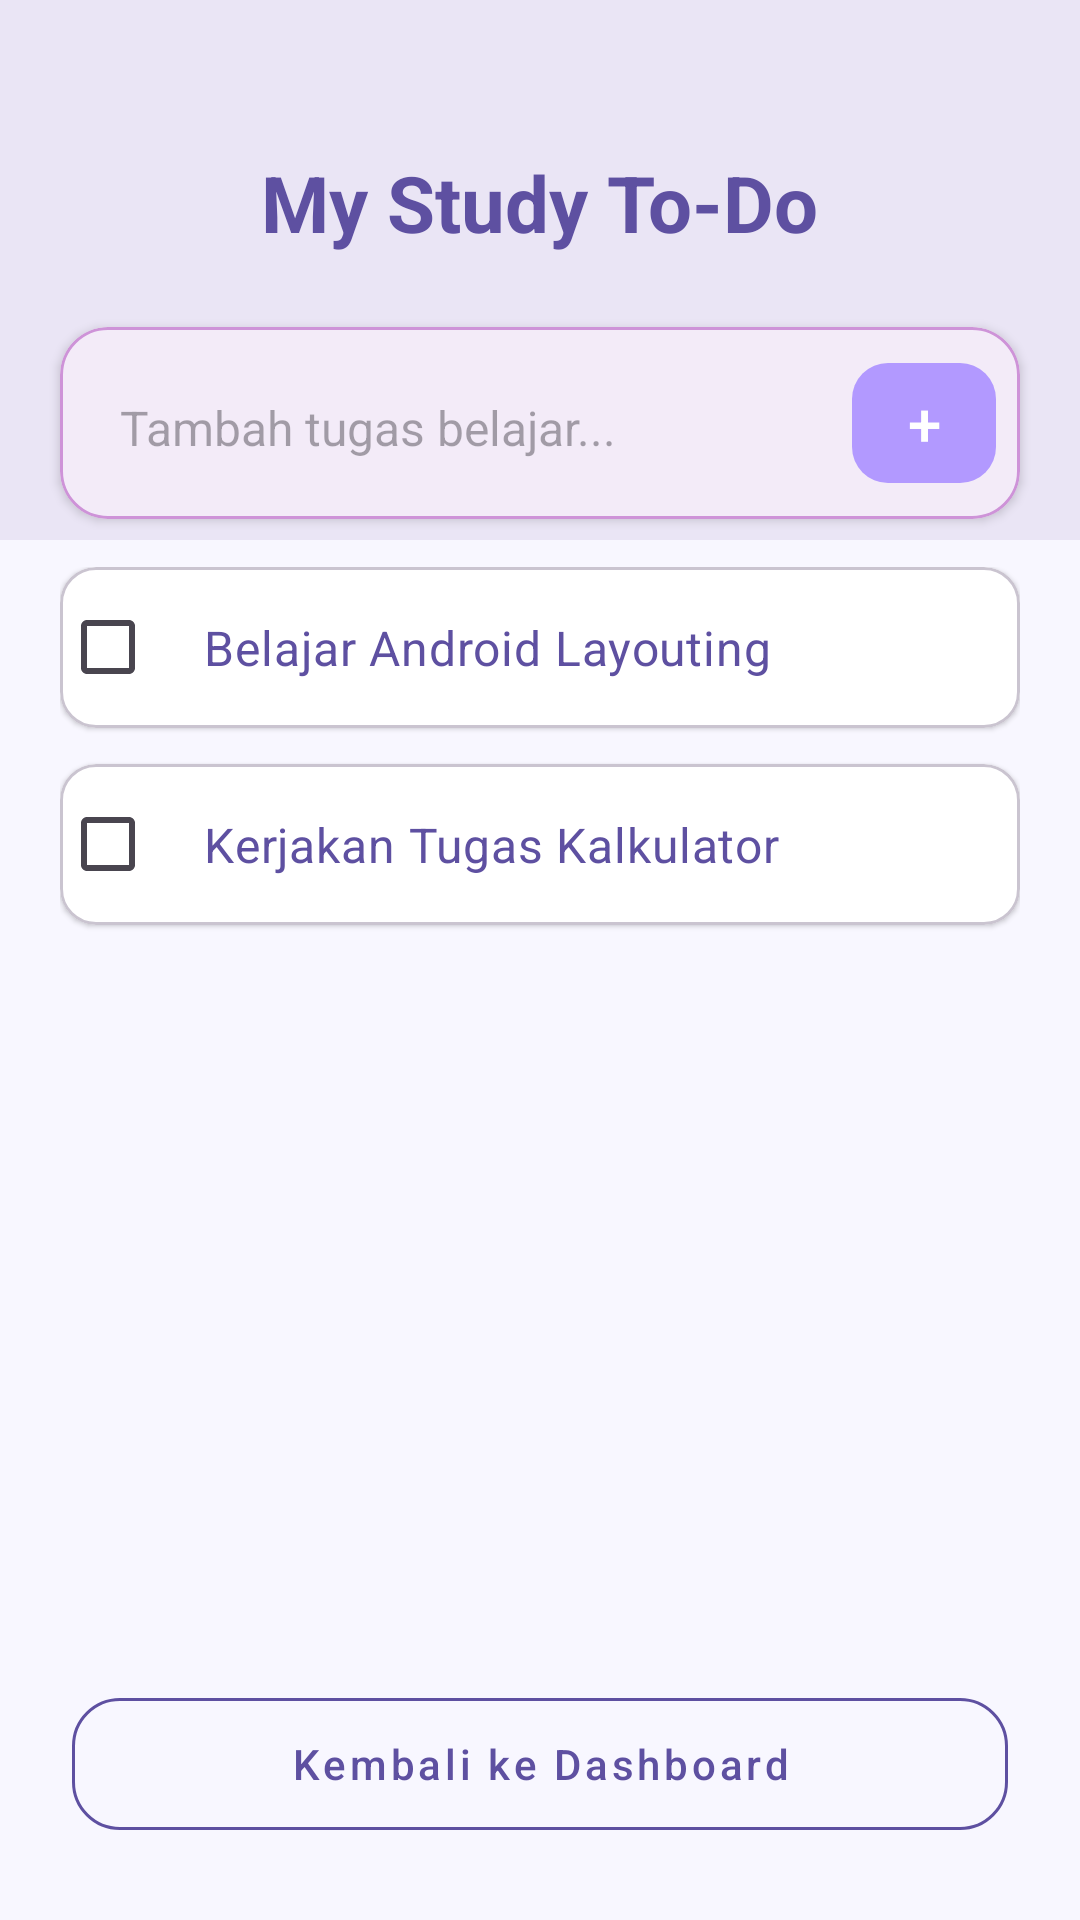

The Android layout XML behind this screen, and the referenced resources:
<!-- AndroidManifest.xml: application theme Theme.BilaOronyx -->
<!-- res/layout/activity_list_belajar.xml -->
<?xml version="1.0" encoding="utf-8"?>
<androidx.constraintlayout.widget.ConstraintLayout xmlns:android="http://schemas.android.com/apk/res/android"
    xmlns:app="http://schemas.android.com/apk/res-auto"
    xmlns:tools="http://schemas.android.com/tools"
    android:id="@+id/main"
    android:layout_width="match_parent"
    android:layout_height="match_parent"
    android:background="@color/main_background_light_pastel"
    tools:context=".Home.pertemuan4.ListBelajar">

    <View
        android:id="@+id/headerView"
        android:layout_width="match_parent"
        android:layout_height="180dp"
        android:background="@color/pastel_purple_header"
        app:layout_constraintTop_toTopOf="parent" />

    <TextView
        android:id="@+id/tvTitle"
        android:layout_width="wrap_content"
        android:layout_height="wrap_content"
        android:layout_marginTop="50dp"
        android:text="My Study To-Do"
        android:textColor="@color/deep_purple_button"
        android:textSize="26sp"
        android:textStyle="bold"
        app:layout_constraintEnd_toEndOf="parent"
        app:layout_constraintStart_toStartOf="parent"
        app:layout_constraintTop_toTopOf="parent" />

    <com.google.android.material.card.MaterialCardView
        android:id="@+id/cardInput"
        android:layout_width="match_parent"
        android:layout_height="wrap_content"
        android:layout_marginHorizontal="20dp"
        android:layout_marginTop="24dp"
        app:cardCornerRadius="16dp"
        app:cardElevation="2dp"
        app:strokeWidth="1dp"
        app:strokeColor="@color/soft_purple_card_stroke"
        app:layout_constraintTop_toBottomOf="@id/tvTitle">

        <LinearLayout
            android:layout_width="match_parent"
            android:layout_height="wrap_content"
            android:orientation="horizontal"
            android:padding="8dp">

            <EditText
                android:id="@+id/etNewTask"
                android:layout_width="0dp"
                android:layout_height="wrap_content"
                android:layout_weight="1"
                android:hint="Tambah tugas belajar..."
                android:background="@android:color/transparent"
                android:padding="12dp"
                android:textSize="16sp"
                android:textColor="@color/text_black_soft"/>

            <com.google.android.material.button.MaterialButton
                android:id="@+id/btnAdd"
                android:layout_width="48dp"
                android:layout_height="48dp"
                android:padding="0dp"
                android:text="+"
                android:textSize="20sp"
                app:backgroundTint="@color/light_lavender_button"
                app:cornerRadius="12dp" />
        </LinearLayout>
    </com.google.android.material.card.MaterialCardView>

    <androidx.core.widget.NestedScrollView
        android:layout_width="match_parent"
        android:layout_height="0dp"
        android:layout_marginTop="16dp"
        app:layout_constraintBottom_toTopOf="@+id/btnBackMain"
        app:layout_constraintTop_toBottomOf="@id/cardInput">

        <LinearLayout
            android:layout_width="match_parent"
            android:layout_height="wrap_content"
            android:orientation="vertical"
            android:paddingHorizontal="20dp">

            <com.google.android.material.card.MaterialCardView
                android:layout_width="match_parent"
                android:layout_height="wrap_content"
                android:layout_marginBottom="12dp"
                app:cardBackgroundColor="@color/white"
                app:cardCornerRadius="12dp"
                app:cardElevation="1dp">
                <CheckBox
                    android:id="@+id/todo1"
                    android:layout_width="match_parent"
                    android:layout_height="wrap_content"
                    android:padding="16dp"
                    android:text="Belajar Android Layouting"
                    android:textColor="@color/deep_purple_button"
                    android:buttonTint="@color/light_lavender_button"
                    android:textSize="16sp" />
            </com.google.android.material.card.MaterialCardView>

            <com.google.android.material.card.MaterialCardView
                android:layout_width="match_parent"
                android:layout_height="wrap_content"
                android:layout_marginBottom="12dp"
                app:cardBackgroundColor="@color/white"
                app:cardCornerRadius="12dp"
                app:cardElevation="1dp">
                <CheckBox
                    android:id="@+id/todo2"
                    android:layout_width="match_parent"
                    android:layout_height="wrap_content"
                    android:padding="16dp"
                    android:text="Kerjakan Tugas Kalkulator"
                    android:textColor="@color/deep_purple_button"
                    android:buttonTint="@color/light_lavender_button"
                    android:textSize="16sp" />
            </com.google.android.material.card.MaterialCardView>

        </LinearLayout>
    </androidx.core.widget.NestedScrollView>

    <com.google.android.material.button.MaterialButton
        android:id="@+id/btnBackMain"
        style="@style/Widget.MaterialComponents.Button.OutlinedButton"
        android:layout_width="match_parent"
        android:layout_height="56dp"
        android:layout_margin="24dp"
        android:text="Kembali ke Dashboard"
        android:textAllCaps="false"
        android:textColor="@color/deep_purple_button"
        app:cornerRadius="16dp"
        app:strokeColor="@color/deep_purple_button"
        app:layout_constraintBottom_toBottomOf="parent" />

</androidx.constraintlayout.widget.ConstraintLayout>
<!-- resources referenced by this layout -->
<resources>
  <color name="deep_purple_button">#5E50A1</color>
  <color name="light_lavender_button">#B299FF</color>
  <color name="main_background_light_pastel">#F8F7FF</color>
  <color name="pastel_purple_header">#EAE5F5</color>
  <color name="soft_purple_card_stroke">#CE93D8</color>
  <color name="text_black_soft">#333333</color>
  <color name="white">#FFFFFFFF</color>
  <style name="Theme.BilaOronyx" parent="Base.Theme.BilaOronyx" />
  <style name="Base.Theme.BilaOronyx" parent="Theme.Material3.DayNight.NoActionBar">
          
          
      </style>
</resources>
